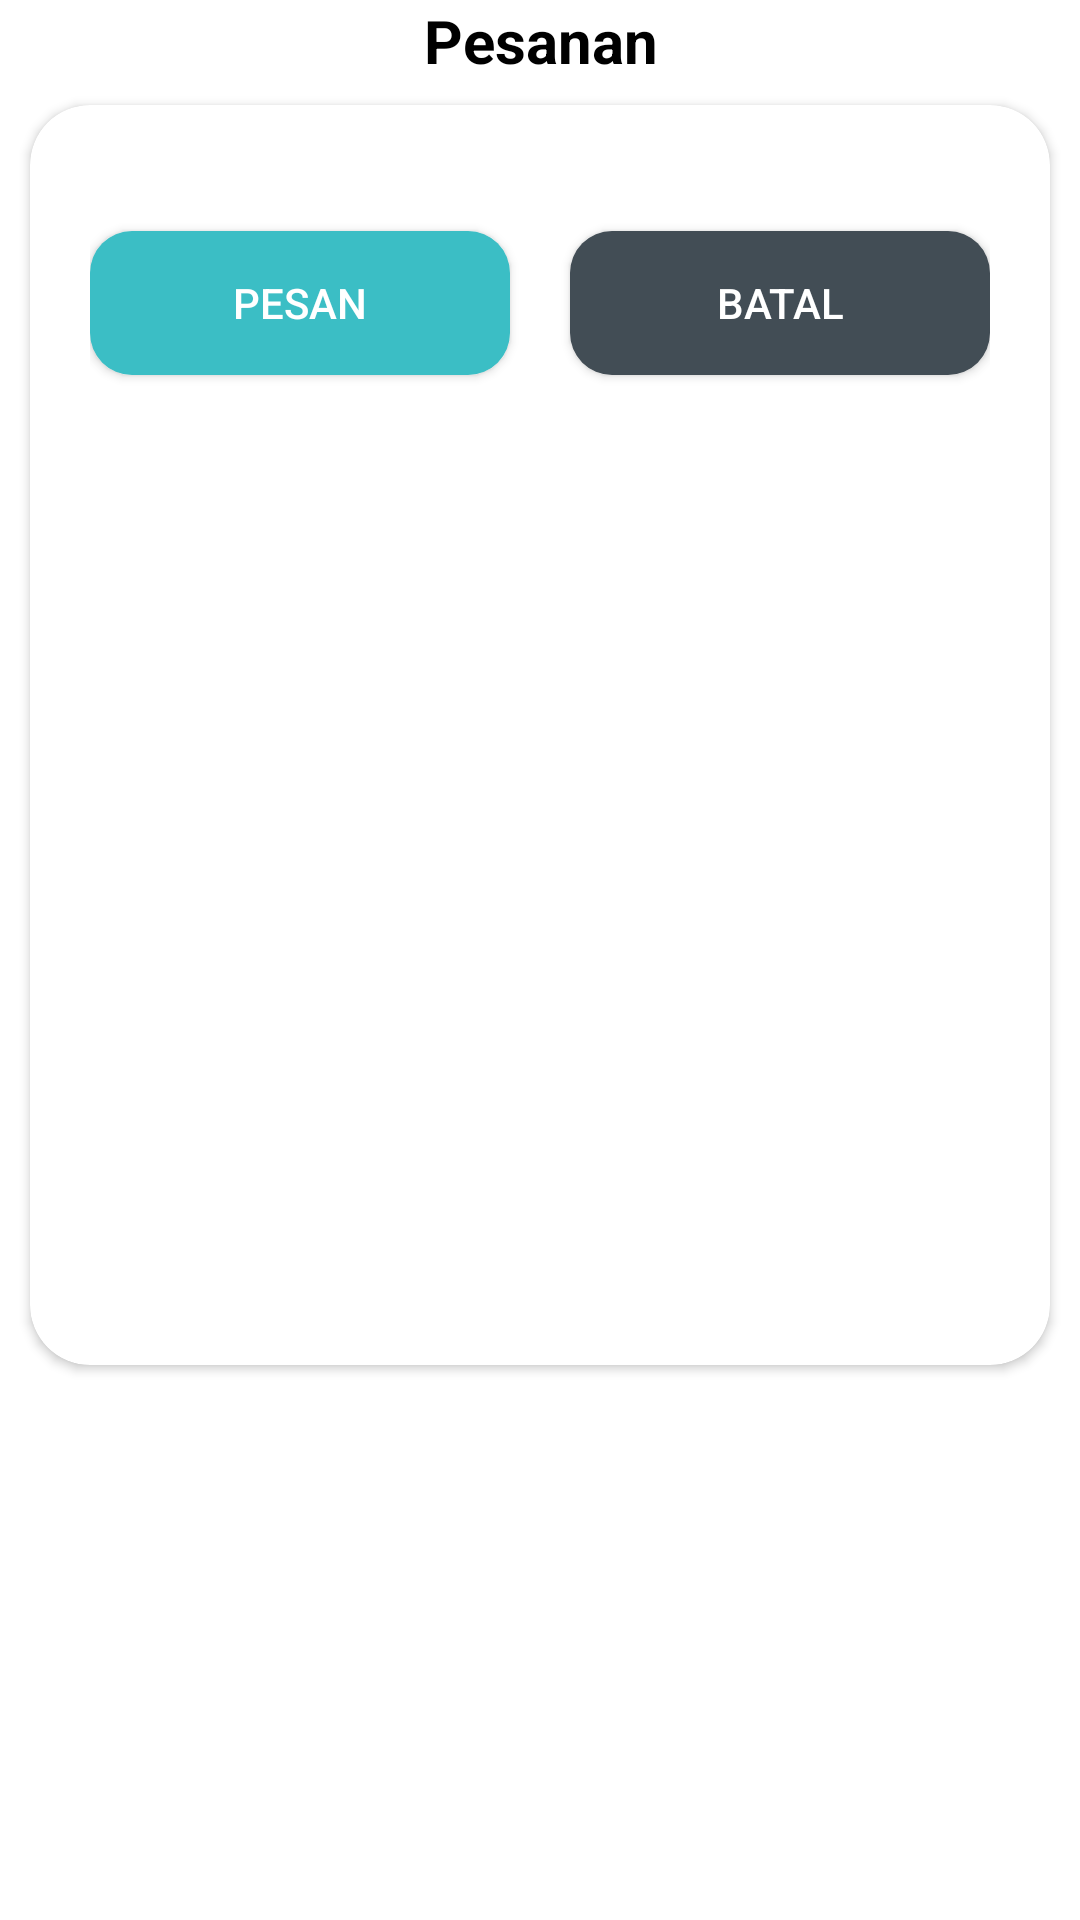

Here is an Android app screen rendered from its layout file. Give the layout XML and the strings, colors and styles it references.
<!-- AndroidManifest.xml: application theme Theme.KakJayadiWarkopSharelok -->
<!-- res/layout/alert_dialog_pesanan_menu.xml -->
<?xml version="1.0" encoding="utf-8"?>
<androidx.constraintlayout.widget.ConstraintLayout xmlns:android="http://schemas.android.com/apk/res/android"
    xmlns:app="http://schemas.android.com/apk/res-auto"
    android:layout_width="match_parent"
    android:layout_height="wrap_content"
    android:layout_marginStart="20dp"
    android:layout_marginTop="20dp"
    android:layout_marginEnd="20dp"
    android:paddingBottom="20dp"
    android:background="@drawable/bg_menu_item"
    android:elevation="10dp">

    <TextView
        android:id="@+id/title"
        android:layout_width="match_parent"
        android:layout_height="wrap_content"
        app:layout_constraintTop_toTopOf="parent"
        android:gravity="center"
        android:text="Pesanan"
        android:textColor="@color/black"
        android:textSize="20sp"
        android:textStyle="bold"/>
    <androidx.cardview.widget.CardView
        android:layout_width="match_parent"
        android:layout_height="420dp"
        android:orientation="vertical"
        app:cardCornerRadius="20dp"
        app:layout_constraintTop_toBottomOf="@+id/title"
        android:layout_marginTop="8dp"
        android:layout_marginLeft="10dp"
        android:layout_marginRight="10dp"
        android:paddingTop="10dp"
        android:paddingLeft="5dp"
        android:paddingRight="5dp"
        android:paddingBottom="10dp">
        <androidx.core.widget.NestedScrollView
            android:layout_width="match_parent"
            android:layout_height="match_parent">
            <androidx.constraintlayout.widget.ConstraintLayout
                android:layout_width="match_parent"
                android:layout_height="match_parent"
                android:padding="10dp">

                <androidx.recyclerview.widget.RecyclerView
                    android:id="@+id/rv_alert_dialog_pesanan"
                    android:layout_width="match_parent"
                    android:layout_height="wrap_content"
                    android:maxHeight="290dp"
                    app:layout_constraintTop_toTopOf="parent"
                    app:layout_constraintStart_toStartOf="parent"
                    app:layout_constraintEnd_toEndOf="parent"
                    android:layout_marginTop="2dp"
                    android:layout_marginLeft="5dp"
                    android:layout_marginRight="5dp"
                    android:layout_marginBottom="90dp"/>

                <LinearLayout
                    android:id="@+id/linearLayoutButton"
                    android:layout_width="match_parent"
                    android:layout_height="80dp"
                    android:orientation="horizontal"
                    app:layout_constraintTop_toBottomOf="@+id/rv_alert_dialog_pesanan"
                    app:layout_constraintBottom_toBottomOf="parent"
                    app:layout_constraintStart_toStartOf="parent"
                    android:layout_marginLeft="10dp"
                    android:layout_marginRight="10dp"
                    android:layout_marginTop="10dp">
                    <Button
                        android:id="@+id/buttonPesan"
                        android:layout_width="wrap_content"
                        android:layout_height="wrap_content"
                        android:layout_weight="1"
                        android:layout_marginTop="20dp"
                        android:text="Pesan"
                        android:layout_marginBottom="8dp"
                        android:textColor="@color/white"
                        android:background="@drawable/bg_btn_cari_rekomendasi"
                        android:layout_marginRight="10dp"/>

                    <Button
                        android:id="@+id/buttonBatalPesanan"
                        android:layout_width="wrap_content"
                        android:layout_height="wrap_content"
                        android:layout_weight="1"
                        android:layout_marginTop="20dp"
                        android:text="Batal"
                        android:textColor="@color/white"
                        android:layout_marginBottom="8dp"
                        app:iconGravity="textEnd"
                        android:background="@drawable/bg_btn_batal"
                        android:layout_marginLeft="10dp"/>
                </LinearLayout>

            </androidx.constraintlayout.widget.ConstraintLayout>
        </androidx.core.widget.NestedScrollView>
    </androidx.cardview.widget.CardView>

</androidx.constraintlayout.widget.ConstraintLayout>
<!-- resources referenced by this layout -->
<resources>
  <color name="black">#FF000000</color>
  <color name="white">#FFFFFFFF</color>
  <!-- drawable bg_btn_batal (drawable) -->
  <?xml version="1.0" encoding="utf-8"?>
  <shape xmlns:android="http://schemas.android.com/apk/res/android"
      android:shape="rectangle">
      <solid android:color="#424D55"/>
      <corners android:radius="14dp"/>
  </shape>
  <!-- drawable bg_btn_cari_rekomendasi (drawable) -->
  <?xml version="1.0" encoding="utf-8"?>
  <shape xmlns:android="http://schemas.android.com/apk/res/android"
      android:shape="rectangle">
      <solid android:color="#3BBEC5"/>
      <corners android:radius="14dp"/>
  </shape>
  <style name="Theme.KakJayadiWarkopSharelok" parent="Theme.MaterialComponents.DayNight.DarkActionBar">
          
          <item name="colorPrimary">@color/purple_500</item>
          <item name="colorPrimaryVariant">@color/purple_700</item>
          <item name="colorOnPrimary">@color/white</item>
          
          <item name="colorSecondary">@color/teal_200</item>
          <item name="colorSecondaryVariant">@color/teal_700</item>
          <item name="colorOnSecondary">@color/black</item>
          
          <item name="android:statusBarColor" tools:targetApi="l">?attr/colorPrimaryVariant</item>
          
  
      </style>
  <color name="purple_500">#FF6200EE</color>
  <color name="purple_700">#FF3700B3</color>
  <color name="teal_200">#FF03DAC5</color>
  <color name="teal_700">#FF018786</color>
</resources>
